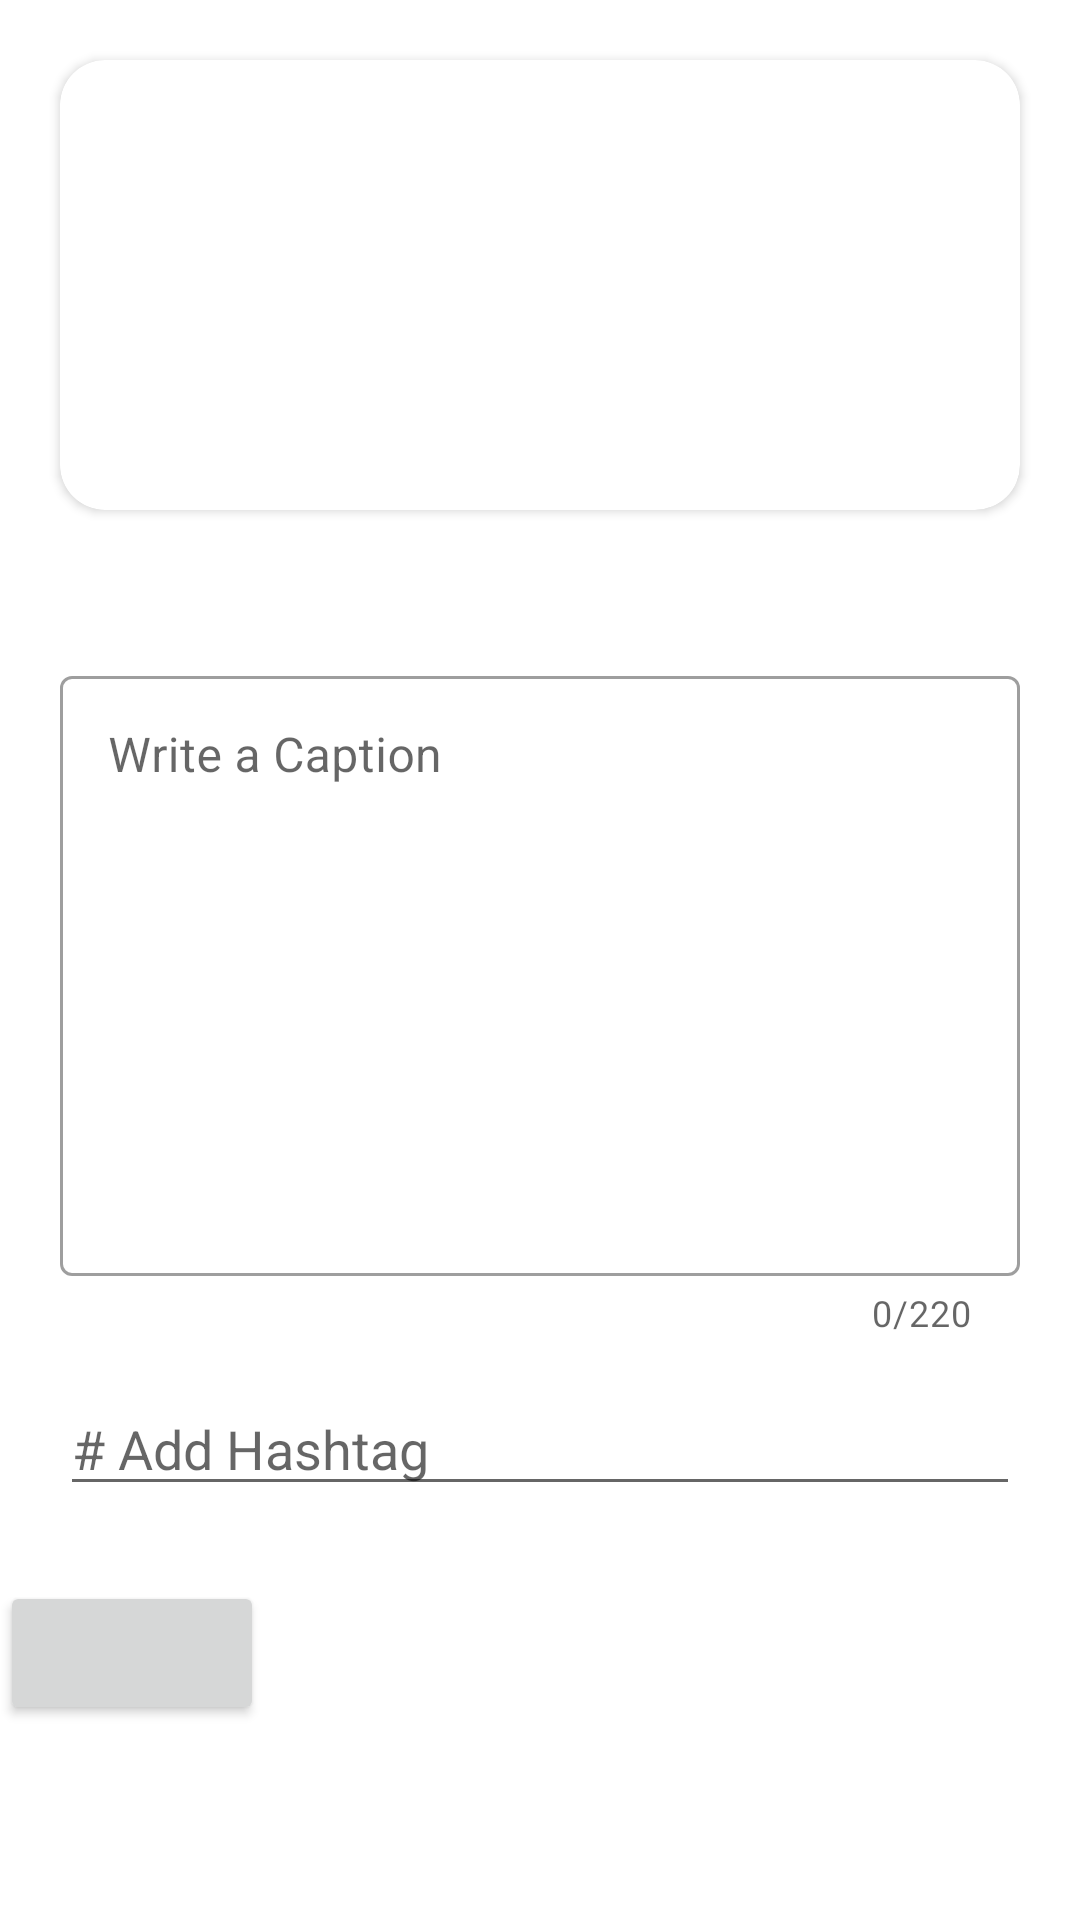

This screen was rendered from an Android layout file. Write that file and the resources it references.
<!-- AndroidManifest.xml: application theme Theme.OnGraphTask6 -->
<!-- res/layout/activity_post_picture.xml -->
<?xml version="1.0" encoding="utf-8"?>
<ScrollView xmlns:app="http://schemas.android.com/apk/res-auto"
    xmlns:tools="http://schemas.android.com/tools"
    xmlns:android="http://schemas.android.com/apk/res/android"
    android:layout_width="match_parent"
    android:layout_height="match_parent">


    <LinearLayout
        android:layout_width="match_parent"
        android:orientation="vertical"
        android:layout_height="match_parent"
        tools:context=".PostPictureActivity">


        <androidx.cardview.widget.CardView
            android:layout_width="match_parent"
            android:layout_height="wrap_content"
            android:layout_margin="20dp"
            android:elevation="15dp"
            app:cardCornerRadius="15dp"
            >

            <ImageView
                android:id="@+id/pictureToPost"
                android:layout_width="match_parent"
                android:layout_height="150dp"
                />

        </androidx.cardview.widget.CardView>

        <com.google.android.material.textfield.TextInputLayout
            android:id="@+id/textInputEditText"

            style="@style/Widget.MaterialComponents.TextInputLayout.OutlinedBox"
            android:layout_width="match_parent"
            android:layout_height="wrap_content"
            android:layout_marginHorizontal="20dp"
            android:drawablePadding="10dp"
            android:hint="Write a Caption"
            android:layout_marginTop="30dp"
            app:layout_anchorGravity="center"
            app:layout_constraintTop_toBottomOf="@+id/textView24"
            app:endIconMode="clear_text"
            app:counterMaxLength="220"
            app:counterEnabled="true"
            tools:layout_editor_absoluteX="16dp">

            <com.google.android.material.textfield.TextInputEditText
                android:id="@+id/postPicDescriptionet"
                android:layout_width="match_parent"
                android:layout_height="200dp"
                android:gravity="top" />

        </com.google.android.material.textfield.TextInputLayout>

        <androidx.recyclerview.widget.RecyclerView
            android:id="@+id/hashtag_rv"
            android:layout_width="match_parent"
            tools:itemCount="1"
            android:layout_height="wrap_content"
            android:orientation="horizontal"
            tools:listitem="@layout/hashtag_rv_item"
            android:layout_marginHorizontal="20dp"
            />

        <AutoCompleteTextView
            android:id="@+id/autoCompleteTVLanguages"
            android:layout_width="match_parent"
            android:layout_height="wrap_content"
            android:layout_marginVertical="15dp"
            android:layout_marginHorizontal="20dp"
            android:hint="# Add Hashtag "

            app:layout_constraintBottom_toBottomOf="parent"
            app:layout_constraintLeft_toLeftOf="parent"
            app:layout_constraintRight_toRightOf="parent"
            app:layout_constraintTop_toTopOf="parent" />
        <Space
            android:layout_width="wrap_content"
            android:layout_height="10dp"

            />
        <Button
            android:layout_width="wrap_content"
            android:layout_height="wrap_content"
            android:id="@+id/postThePicture"
            />







    </LinearLayout>
</ScrollView>
<!-- res/layout/hashtag_rv_item.xml (included above) -->
<?xml version="1.0" encoding="utf-8"?>
<androidx.cardview.widget.CardView xmlns:android="http://schemas.android.com/apk/res/android"
    android:layout_width="wrap_content"
    android:layout_height="wrap_content"
    android:layout_marginHorizontal="5dp"
    app:cardCornerRadius="50dp"
    android:layout_marginVertical="3dp"
    xmlns:app="http://schemas.android.com/apk/res-auto"
    app:cardBackgroundColor="@color/white">

<LinearLayout
    android:layout_width="wrap_content"
    android:orientation="horizontal"
    android:layout_marginLeft="15dp"
    android:layout_marginVertical="5dp"
    android:layout_height="wrap_content">

    <TextView
        android:layout_width="wrap_content"
        android:layout_height="wrap_content"
        android:textStyle="bold"
        android:text="# "
        android:textColor="@color/black"
        android:textSize="20dp"
        />
    <TextView

        android:id="@+id/hashtag_item_text"
        android:layout_width="wrap_content"
        android:textColor="@color/black"
        android:layout_height="wrap_content"
        android:textStyle="bold"
        android:text="Play"
        android:textSize="20dp"
        />

    <ImageView
        android:clickable="true"
        android:id="@+id/deleteHashtagButton"
        android:padding="3dp"
        android:layout_width="45dp"
        android:layout_height="match_parent"
        android:src="@drawable/ic_close_cross_in_circular_outlined_interface_button_svgrepo_com"
        app:tint="@color/black"
        android:focusable="true" />

</LinearLayout>
</androidx.cardview.widget.CardView>
<!-- resources referenced by this layout -->
<resources>
  <!-- drawable ic_close_cross_in_circular_outlined_interface_button_svgrepo_com: vector/xml drawable (drawable, 5222 chars, omitted) -->
  <style name="Theme.OnGraphTask6" parent="Theme.MaterialComponents.DayNight.DarkActionBar">
          
          <item name="colorPrimary">@color/purple_500</item>
          <item name="colorPrimaryVariant">@color/purple_700</item>
          <item name="colorOnPrimary">@color/white</item>
          
          <item name="colorSecondary">@color/teal_200</item>
          <item name="colorSecondaryVariant">@color/teal_700</item>
          <item name="colorOnSecondary">@color/black</item>
          
          <item name="android:statusBarColor" tools:targetApi="l">?attr/colorPrimaryVariant</item>
          
      </style>
  <!-- not gathered from this repository: default colours our renderer supplied (Android Studio template values) -->
  <color name="purple_500">#FF6200EE</color>
  <color name="purple_700">#FF3700B3</color>
  <color name="teal_200">#FF03DAC5</color>
  <color name="teal_700">#FF018786</color>
  <color name="black">#FF000000</color>
  <color name="white">#FFFFFFFF</color>
</resources>
